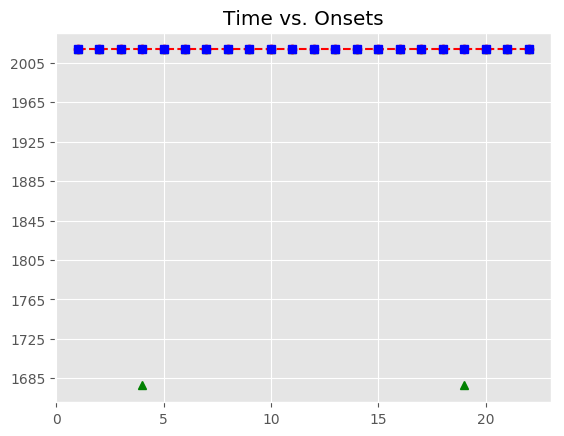

The data file committed next to this chart (first rows):
, Asynchrony, Tap Onset, Test, True Onset, User ID, IOI, Max, Min, Sanitized Tap Onset, Sanitized Asynchrony, Sanitized Mean Asynchrony, Sanitized Std Dev Asynchrony, Mean Asynchrony, Std Dev Asynchrony, Missed Taps, Phase Correction Response
1, -87.41, 2018-07-21 23:00:24.363052, H1b2, 2018-07-21 23:00:24.450462, 118, 655.8, 2018-07-21 23:00:24.778347, 2018-07-21 23:00:24.114670, 2018-07-21 23:00:24.363052, -87.41, -185.9, 43.51, -206.8, 82.18, 2, -148.1
2, -235.5, 2018-07-21 23:00:24.870702, H1b2, 2018-07-21 23:00:25.106233, 118, 671.8, 2018-07-21 23:00:25.442132, 2018-07-21 23:00:24.778347, 2018-07-21 23:00:24.870702, -235.5, -185.9, 43.51, -206.8, 82.18, 2, 7.754
3, -227.8, 2018-07-21 23:00:25.550255, H1b2, 2018-07-21 23:00:25.778032, 118, 671.8, 2018-07-21 23:00:26.113909, 2018-07-21 23:00:25.442132, 2018-07-21 23:00:25.550255, -227.8, -185.9, 43.51, -206.8, 82.18, 2, 
4, -342.8, 2018-07-21 23:00:26.107019, H1b2, 2018-07-21 23:00:26.449786, 118, 655.6, 2018-07-21 23:00:26.777588, 2018-07-21 23:00:26.113909, , , -185.9, 43.51, -206.8, 82.18, 2, 
5, -253.2, 2018-07-21 23:00:26.852188, H1b2, 2018-07-21 23:00:27.105390, 118, 671.6, 2018-07-21 23:00:27.441195, 2018-07-21 23:00:26.777588, 2018-07-21 23:00:26.852188, -253.2, -185.9, 43.51, -206.8, 82.18, 2, 114.4
6, -138.8, 2018-07-21 23:00:27.638237, H1b2, 2018-07-21 23:00:27.776999, 118, 671.5, 2018-07-21 23:00:28.112725, 2018-07-21 23:00:27.441195, 2018-07-21 23:00:27.638237, -138.8, -185.9, 43.51, -206.8, 82.18, 2, -69.66
7, -208.4, 2018-07-21 23:00:28.240032, H1b2, 2018-07-21 23:00:28.448451, 118, 655.8, 2018-07-21 23:00:28.776358, 2018-07-21 23:00:28.112725, 2018-07-21 23:00:28.240032, -208.4, -185.9, 43.51, -206.8, 82.18, 2, 7.517
8, -200.9, 2018-07-21 23:00:28.903363, H1b2, 2018-07-21 23:00:29.104265, 118, 671.8, 2018-07-21 23:00:29.440159, 2018-07-21 23:00:28.776358, 2018-07-21 23:00:28.903363, -200.9, -185.9, 43.51, -206.8, 82.18, 2, 32.22
9, -168.7, 2018-07-21 23:00:29.607371, H1b2, 2018-07-21 23:00:29.776053, 118, 655.5, 2018-07-21 23:00:30.103792, 2018-07-21 23:00:29.440159, 2018-07-21 23:00:29.607371, -168.7, -185.9, 43.51, -206.8, 82.18, 2, -28.89
10, -197.6, 2018-07-21 23:00:30.233958, H1b2, 2018-07-21 23:00:30.431531, 118, 671.7, 2018-07-21 23:00:30.767399, 2018-07-21 23:00:30.103792, 2018-07-21 23:00:30.233958, -197.6, -185.9, 43.51, -206.8, 82.18, 2, -24.84
11, -222.4, 2018-07-21 23:00:30.880855, H1b2, 2018-07-21 23:00:31.103266, 118, 671.6, 2018-07-21 23:00:31.439056, 2018-07-21 23:00:30.767399, 2018-07-21 23:00:30.880855, -222.4, -185.9, 43.51, -206.8, 82.18, 2, -37.03
12, -259.4, 2018-07-21 23:00:31.515408, H1b2, 2018-07-21 23:00:31.774846, 118, 655.8, 2018-07-21 23:00:32.102723, 2018-07-21 23:00:31.439056, 2018-07-21 23:00:31.515408, -259.4, -185.9, 43.51, -206.8, 82.18, 2, 56.69
13, -202.7, 2018-07-21 23:00:32.227852, H1b2, 2018-07-21 23:00:32.430600, 118, 671.6, 2018-07-21 23:00:32.766420, 2018-07-21 23:00:32.102723, 2018-07-21 23:00:32.227852, -202.7, -185.9, 43.51, -206.8, 82.18, 2, 44.94
14, -157.8, 2018-07-21 23:00:32.944437, H1b2, 2018-07-21 23:00:33.102240, 118, 671.7, 2018-07-21 23:00:33.438078, 2018-07-21 23:00:32.766420, 2018-07-21 23:00:32.944437, -157.8, -185.9, 43.51, -206.8, 82.18, 2, -20.85
15, -178.7, 2018-07-21 23:00:33.595261, H1b2, 2018-07-21 23:00:33.773916, 118, 655.7, 2018-07-21 23:00:34.101765, 2018-07-21 23:00:33.438078, 2018-07-21 23:00:33.595261, -178.7, -185.9, 43.51, -206.8, 82.18, 2, 11.79
16, -166.9, 2018-07-21 23:00:34.262752, H1b2, 2018-07-21 23:00:34.429613, 118, 671.7, 2018-07-21 23:00:34.765488, 2018-07-21 23:00:34.101765, 2018-07-21 23:00:34.262752, -166.9, -185.9, 43.51, -206.8, 82.18, 2, 32.28
17, -134.6, 2018-07-21 23:00:34.966786, H1b2, 2018-07-21 23:00:35.101362, 118, 655.6, 2018-07-21 23:00:35.429180, 2018-07-21 23:00:34.765488, 2018-07-21 23:00:34.966786, -134.6, -185.9, 43.51, -206.8, 82.18, 2, -16.92
18, -151.5, 2018-07-21 23:00:35.605506, H1b2, 2018-07-21 23:00:35.756999, 118, 671.5, 2018-07-21 23:00:36.092735, 2018-07-21 23:00:35.429180, 2018-07-21 23:00:35.605506, -151.5, -185.9, 43.51, -206.8, 82.18, 2, 
19, -487.3, 2018-07-21 23:00:35.941193, H1b2, 2018-07-21 23:00:36.428472, 118, 671.7, 2018-07-21 23:00:36.764322, 2018-07-21 23:00:36.092735, , , -185.9, 43.51, -206.8, 82.18, 2, 
20, -209, 2018-07-21 23:00:36.891200, H1b2, 2018-07-21 23:00:37.100172, 118, 655.8, 2018-07-21 23:00:37.428074, 2018-07-21 23:00:36.764322, 2018-07-21 23:00:36.891200, -209, -185.9, 43.51, -206.8, 82.18, 2, 44.2
21, -164.8, 2018-07-21 23:00:37.591205, H1b2, 2018-07-21 23:00:37.755976, 118, 671.5, 2018-07-21 23:00:38.091749, 2018-07-21 23:00:37.428074, 2018-07-21 23:00:37.591205, -164.8, -185.9, 43.51, -206.8, 82.18, 2, 12.22
22, -152.6, 2018-07-21 23:00:38.274969, H1b2, 2018-07-21 23:00:38.427522, 118, 655.6, 2018-07-21 23:00:38.755336, 2018-07-21 23:00:38.091749, 2018-07-21 23:00:38.274969, -152.6, -185.9, 43.51, -206.8, 82.18, 2, 
